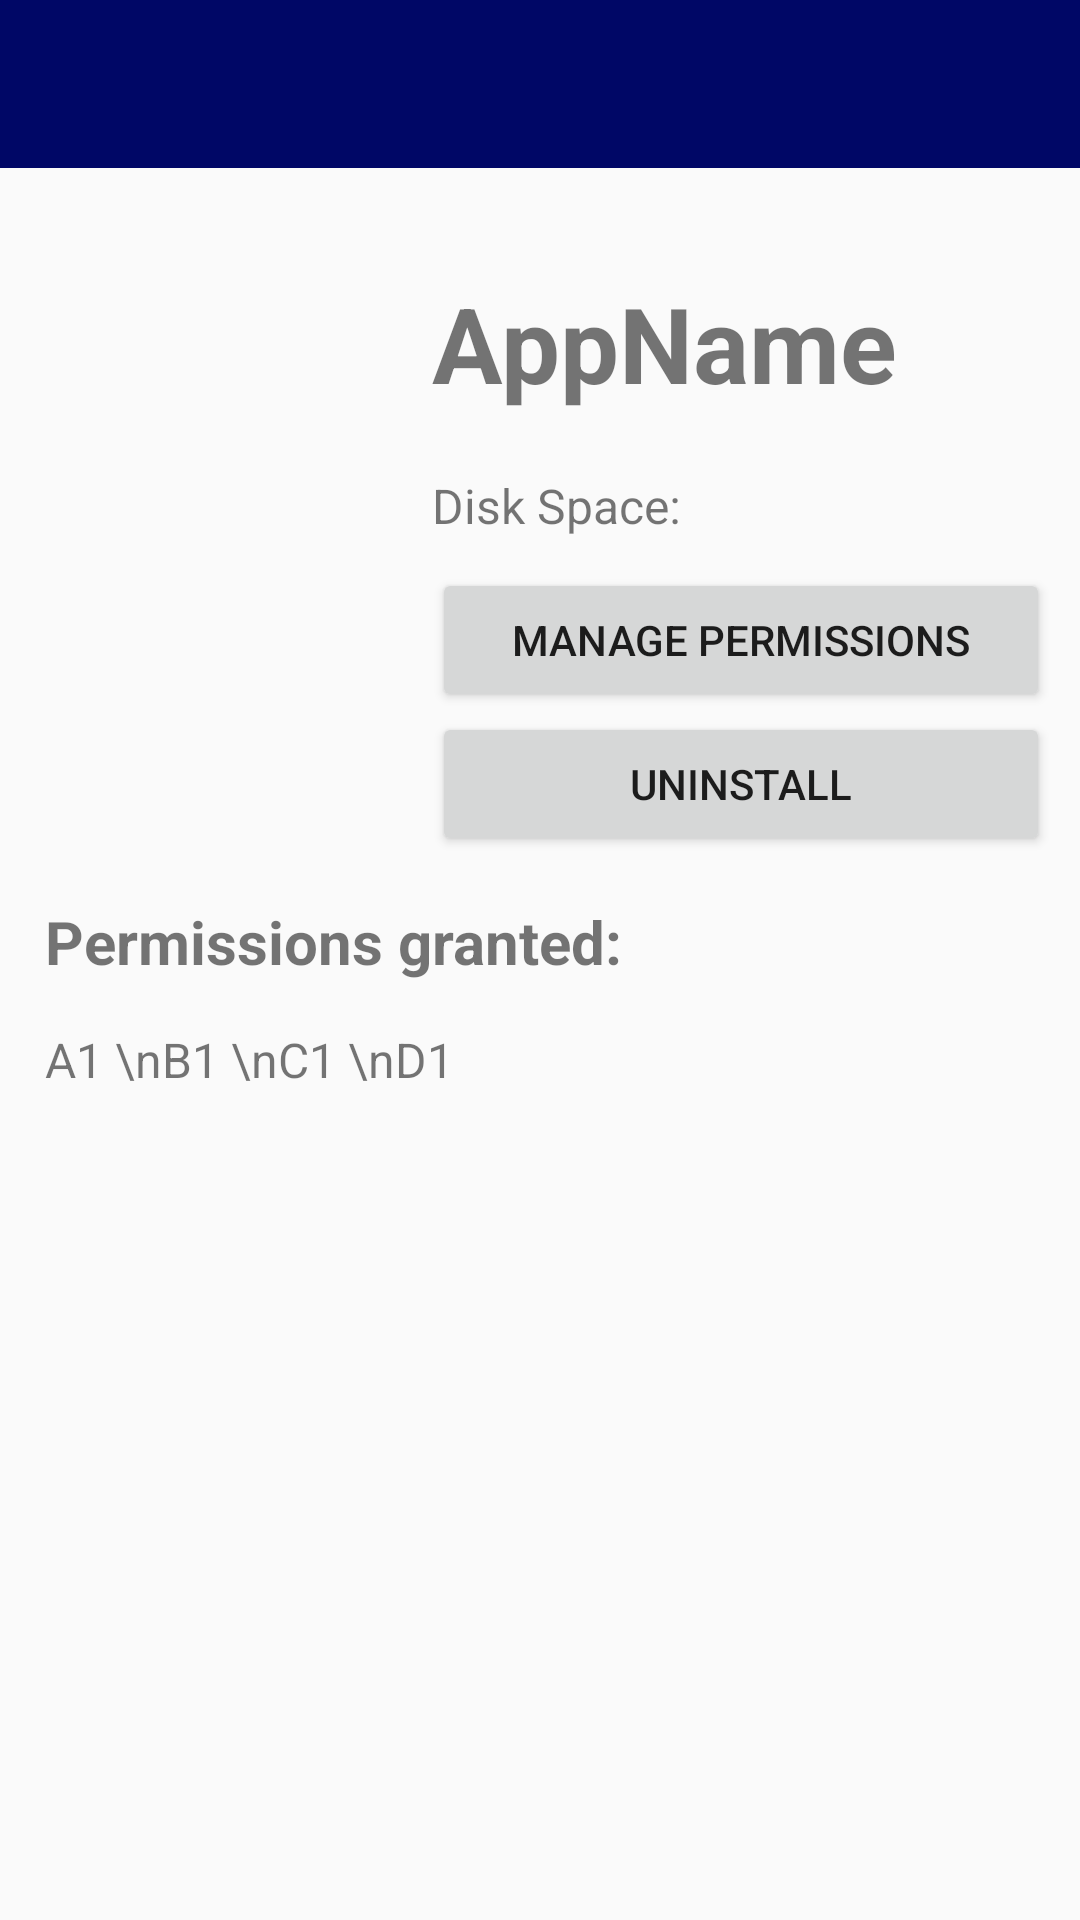

The Android layout XML behind this screen, and the referenced resources:
<!-- AndroidManifest.xml: application theme AppTheme -->
<!-- res/layout/activity_app_details.xml -->
<?xml version="1.0" encoding="utf-8"?>
<LinearLayout xmlns:android="http://schemas.android.com/apk/res/android"
    xmlns:app="http://schemas.android.com/apk/res-auto"
    xmlns:tools="http://schemas.android.com/tools"
    android:layout_width="match_parent"
    android:layout_height="match_parent"
    android:orientation="vertical"
    tools:context=".AppDetailsActivity">

    <androidx.appcompat.widget.Toolbar
        android:id="@+id/toolbar"
        android:minHeight="?attr/actionBarSize"
        android:layout_width="match_parent"
        android:layout_height="wrap_content"
        app:titleTextColor="@android:color/white"
        android:background="?attr/colorPrimary">

    </androidx.appcompat.widget.Toolbar>

    <RelativeLayout
        android:layout_width="match_parent"
        android:layout_height="wrap_content"
        android:layout_marginTop="25dp"
        android:layout_gravity="center_horizontal">

        <ImageView
            android:layout_width="64dp"
            android:layout_height="64dp"
            android:layout_marginVertical="10dp"
            android:layout_marginHorizontal="35dp"
            android:src="@mipmap/ic_launcher"
            android:contentDescription="icon"
            android:id="@+id/app_icon"
            />

        <TextView
            android:id="@+id/app_name"
            android:layout_height="wrap_content"
            android:layout_width="wrap_content"
            android:maxWidth="175sp"
            android:layout_toRightOf= "@+id/app_icon"
            android:layout_toEndOf="@+id/app_icon"
            android:text="AppName"
            android:textStyle="bold"
            android:layout_marginVertical="10dp"
            android:layout_marginHorizontal="10dp"
            android:textSize="35sp"
            />

        <TextView
            android:id="@+id/app_description"
            android:layout_height="wrap_content"
            android:layout_width="wrap_content"
            android:layout_below="@+id/app_name"
            android:layout_toRightOf= "@+id/app_icon"
            android:layout_toEndOf="@+id/app_icon"
            android:layout_marginVertical="10dp"
            android:layout_marginHorizontal="10dp"
            android:text="Disk Space:"
            android:textSize="16sp"
            />

        <Button
            android:layout_width="match_parent"
            android:layout_height="wrap_content"
            android:id="@+id/manage_permissions"
            android:text="Manage Permissions"
            android:layout_below="@+id/app_description"
            android:layout_marginHorizontal="10dp"
            android:layout_toRightOf="@+id/app_icon"
            android:layout_toEndOf="@+id/app_icon"
            android:onClick="openSettings"
            />

        <Button
            android:layout_width="match_parent"
            android:layout_height="wrap_content"
            android:text="Uninstall"
            android:id="@+id/uninstall"
            android:layout_below="@+id/manage_permissions"
            android:layout_marginHorizontal="10dp"
            android:layout_toRightOf="@+id/app_icon"
            android:layout_toEndOf="@+id/app_icon"
            android:onClick="uninstall"
            />

    </RelativeLayout>


    <TextView
        android:layout_margin="15dp"
        android:layout_width="match_parent"
        android:layout_height="wrap_content"
        android:text="Permissions granted:"
        android:textStyle="bold"
        android:textSize="20sp"/>

    <ScrollView
        android:layout_width="match_parent"
        android:layout_height="fill_parent"
        android:layout_marginHorizontal="15dp"
    >
        <TextView
            android:layout_width="match_parent"
            android:layout_height="wrap_content"
            android:id="@+id/app_permissions"
            android:text="A1 \nB1 \nC1 \nD1"
            android:textSize="16sp"
            />

    </ScrollView>

</LinearLayout>
<!-- resources referenced by this layout -->
<resources>
  <style name="AppTheme" parent="Theme.AppCompat.Light.NoActionBar">
          
          <item name="colorPrimary">@color/colorPrimary</item>
          <item name="colorPrimaryDark">@color/colorPrimaryDark</item>
          <item name="colorAccent">@color/colorAccent</item>
          <item name="actionOverflowButtonStyle">@style/MyOverflowButtonStyle</item>
      </style>
  <color name="colorPrimary">#000766</color>
  <color name="colorPrimaryDark">#000766</color>
  <color name="colorAccent">#000766</color>
  <style name="MyOverflowButtonStyle" parent="Widget.AppCompat.ActionButton.Overflow">
          <item name="android:tint">@android:color/white</item>
      </style>
</resources>
